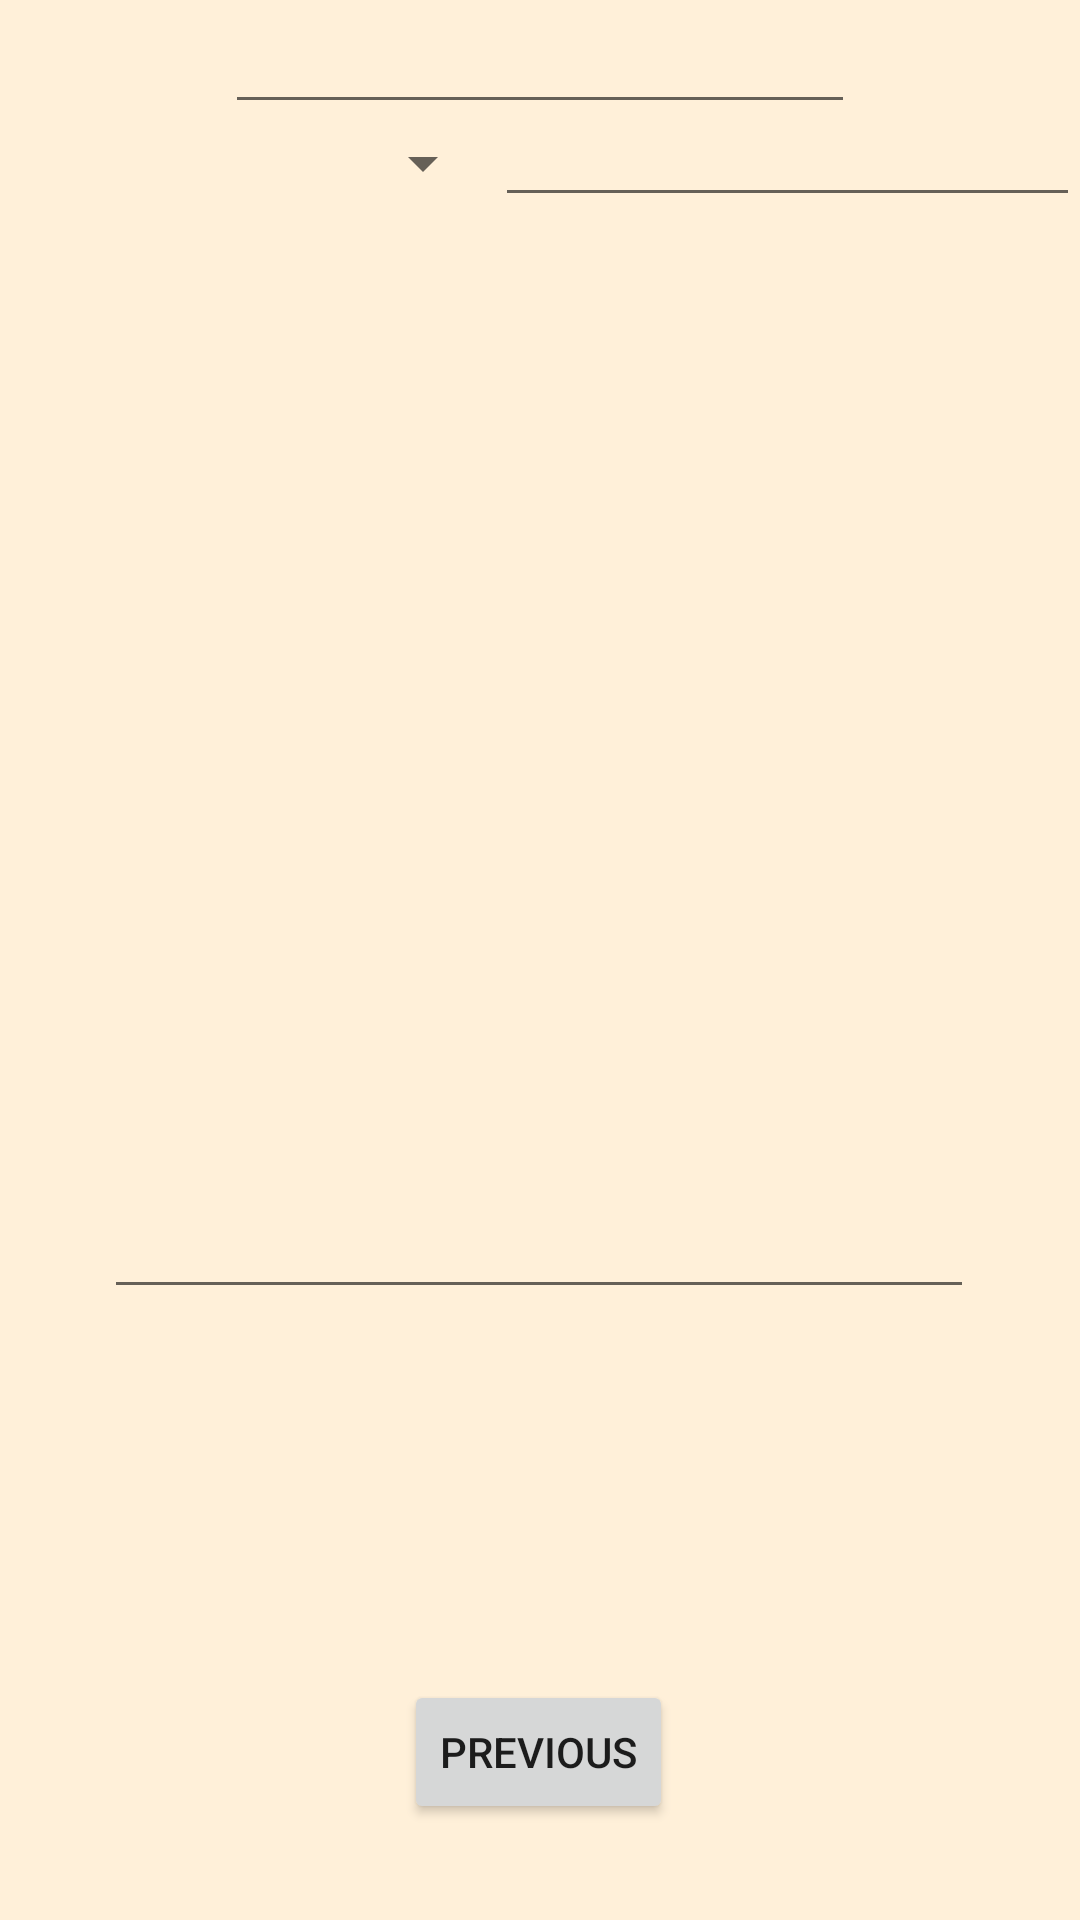

Layout XML and referenced resources for this Android screen:
<!-- AndroidManifest.xml: application theme Theme.LunchMunch -->
<!-- res/layout/fragment_second.xml -->
<?xml version="1.0" encoding="utf-8"?>
<androidx.constraintlayout.widget.ConstraintLayout xmlns:android="http://schemas.android.com/apk/res/android"
    xmlns:app="http://schemas.android.com/apk/res-auto"
    xmlns:tools="http://schemas.android.com/tools"
    android:layout_width="match_parent"
    android:layout_height="match_parent"
    android:background="@color/background_white"
    tools:context=".SecondFragment">

    <Button
        android:id="@+id/button_second"
        android:layout_width="wrap_content"
        android:layout_height="wrap_content"
        android:layout_marginBottom="32dp"
        android:text="@string/previous"
        app:layout_constraintBottom_toBottomOf="parent"
        app:layout_constraintEnd_toEndOf="parent"
        app:layout_constraintHorizontal_bias="0.498"
        app:layout_constraintStart_toStartOf="parent" />

    <Spinner
        android:id="@+id/ingredient_category"
        android:layout_width="wrap_content"
        android:layout_height="wrap_content"
        android:layout_marginBottom="45dp"
        app:layout_constraintBottom_toTopOf="@+id/ingredient_name"
        app:layout_constraintEnd_toEndOf="parent"
        app:layout_constraintHorizontal_bias="0.498"
        app:layout_constraintStart_toStartOf="parent"
        app:layout_constraintTop_toTopOf="parent"
        app:layout_constraintVertical_bias="1.0" />

    <EditText
        android:id="@+id/ingredient_name"
        android:layout_width="wrap_content"
        android:layout_height="wrap_content"
        android:ems="10"
        android:inputType="textPersonName"
        android:text="Name"
        app:layout_constraintBottom_toTopOf="@+id/ingredient_units"
        app:layout_constraintEnd_toEndOf="parent"
        app:layout_constraintStart_toStartOf="parent" />

    <EditText
        android:id="@+id/ingredient_units"
        android:layout_width="wrap_content"
        android:layout_height="wrap_content"
        android:layout_marginBottom="14dp"
        android:ems="10"
        android:inputType="number"
        app:layout_constraintBottom_toTopOf="@+id/ingredient_cost"
        app:layout_constraintEnd_toEndOf="parent"
        app:layout_constraintStart_toStartOf="parent" />

    <EditText
        android:id="@+id/ingredient_cost"
        android:layout_width="wrap_content"
        android:layout_height="wrap_content"
        android:ems="10"
        android:inputType="numberDecimal"
        app:layout_constraintEnd_toEndOf="parent"
        app:layout_constraintStart_toStartOf="parent"
        tools:layout_editor_absoluteY="290dp" />

    <LinearLayout
        android:id="@+id/linearLayout2"
        android:layout_width="0dp"
        android:layout_height="30dp"
        android:layout_marginTop="1dp"
        android:orientation="horizontal"
        app:layout_constraintEnd_toEndOf="parent"
        app:layout_constraintStart_toStartOf="parent"
        app:layout_constraintTop_toBottomOf="@+id/ingredient_cost">

        <Spinner
            android:id="@+id/ingredient_location"
            android:layout_width="165dp"
            android:layout_height="wrap_content" />

        <EditText
            android:id="@+id/ingredient_expiration_date"
            android:layout_width="match_parent"
            android:layout_height="wrap_content"
            android:layout_weight="1"
            android:ems="10"
            android:inputType="date" />
    </LinearLayout>

    <EditText
        android:id="@+id/ingredient_description"
        android:layout_width="290dp"
        android:layout_height="140dp"
        android:layout_marginTop="20dp"
        android:ems="10"
        android:gravity="start|top"
        android:inputType="textMultiLine"
        app:layout_constraintBottom_toBottomOf="parent"
        app:layout_constraintEnd_toEndOf="parent"
        app:layout_constraintHorizontal_bias="0.495"
        app:layout_constraintStart_toStartOf="parent"
        app:layout_constraintTop_toBottomOf="@+id/linearLayout2" />
</androidx.constraintlayout.widget.ConstraintLayout>
<!-- resources referenced by this layout -->
<resources>
  <color name="background_white">#FFF0D9</color>
  <string name="previous">Previous</string>
  <style name="Theme.LunchMunch" parent="Theme.MaterialComponents.DayNight.DarkActionBar">
          
          <item name="colorPrimary">@color/purple_500</item>
          <item name="colorPrimaryVariant">@color/purple_700</item>
          <item name="colorOnPrimary">@color/white</item>
          
          <item name="colorSecondary">@color/teal_200</item>
          <item name="colorSecondaryVariant">@color/teal_700</item>
          <item name="colorOnSecondary">@color/black</item>
          
          <item name="android:statusBarColor" tools:targetApi="l">@color/status_bar</item>
          
  
      </style>
  <color name="purple_500">#FF6200EE</color>
  <color name="purple_700">#FF3700B3</color>
  <color name="white">#FFFFFFFF</color>
  <color name="teal_200">#FF03DAC5</color>
  <color name="teal_700">#FF018786</color>
  <color name="black">#FF000000</color>
  <color name="status_bar">#E6D8C3</color>
</resources>
